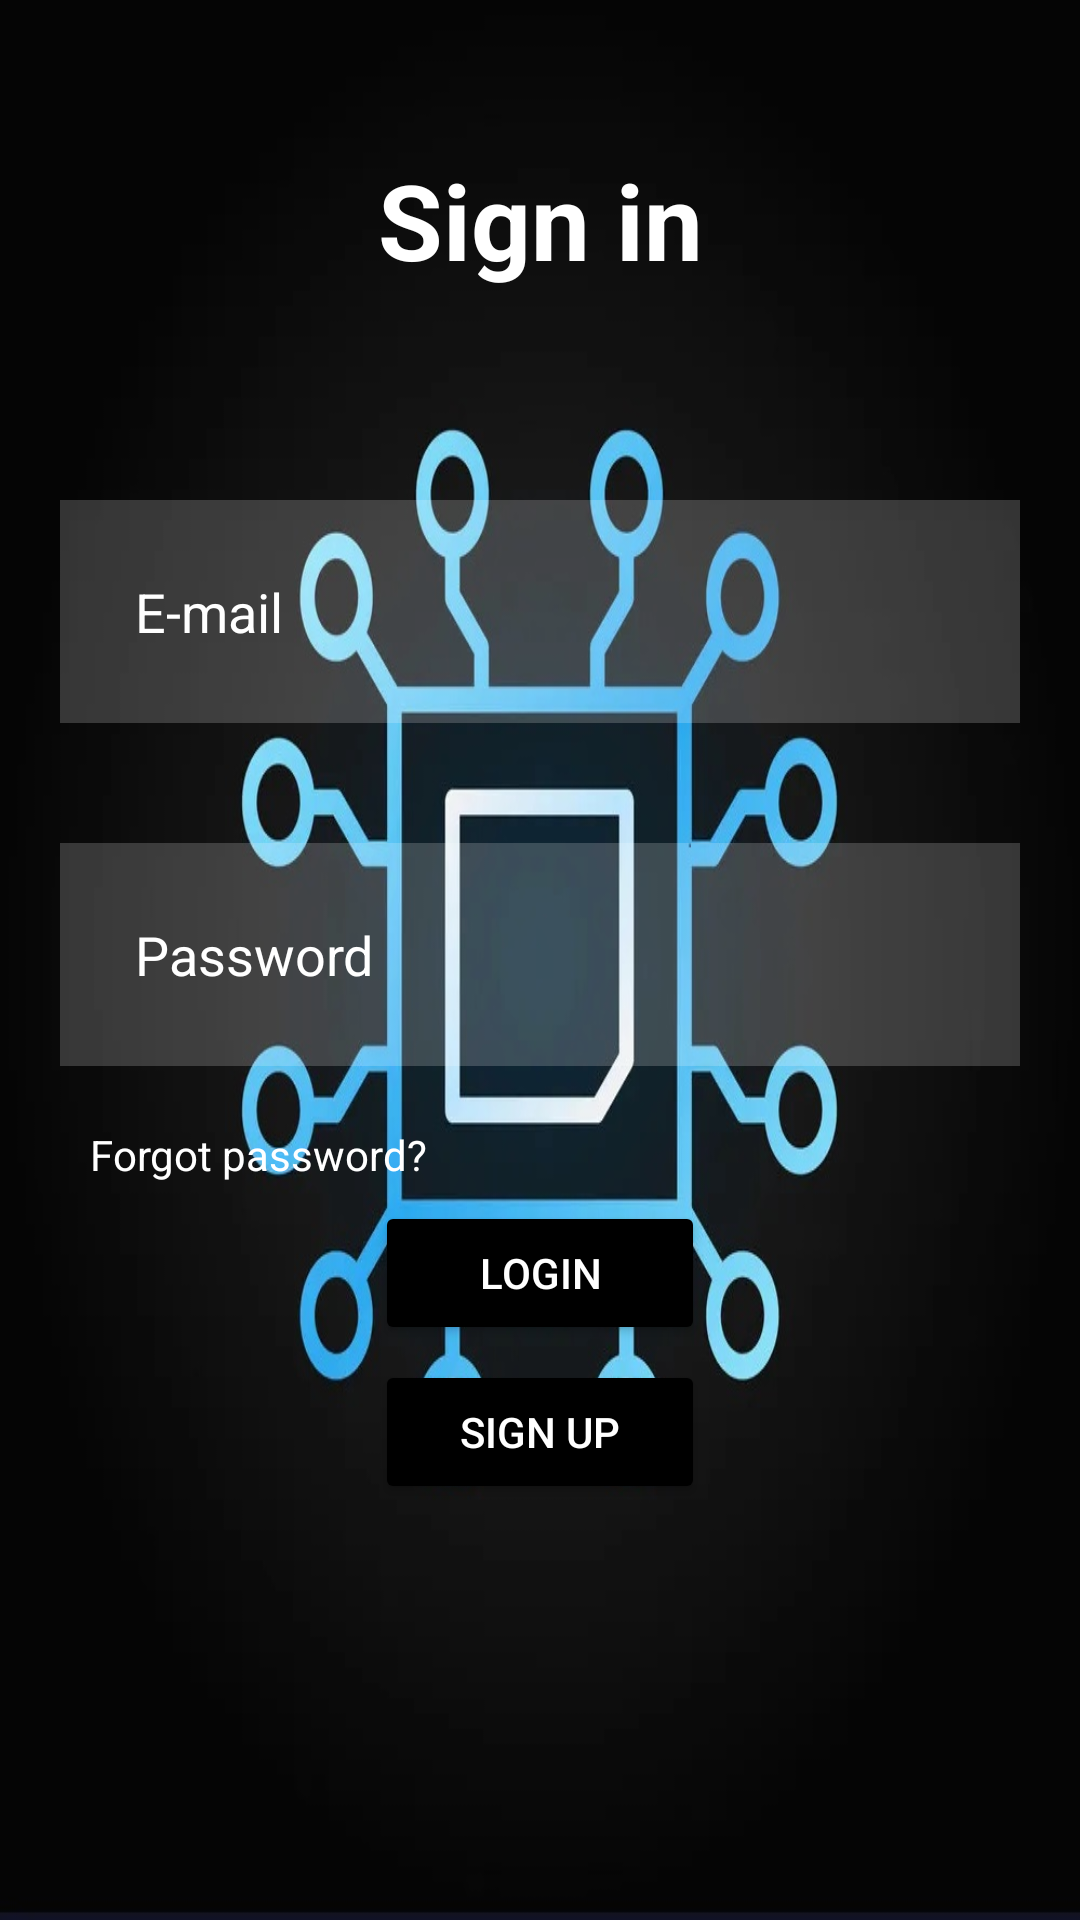

The Android layout XML behind this screen, and the referenced resources:
<!-- AndroidManifest.xml: application theme Theme.PCShop -->
<!-- res/layout/activity_login.xml -->
<?xml version="1.0" encoding="utf-8"?>
<RelativeLayout xmlns:android="http://schemas.android.com/apk/res/android"
    xmlns:app="http://schemas.android.com/apk/res-auto"
    xmlns:tools="http://schemas.android.com/tools"
    android:layout_width="match_parent"
    android:background="@drawable/pc_background"
    android:layout_height="match_parent"
    tools:context=".Login">

    <TextView
        android:id="@+id/signin"
        android:layout_width="match_parent"
        android:layout_height="wrap_content"
        android:textColor="@color/white"
        android:textSize="35sp"
        android:textStyle="bold"
        android:layout_margin="50dp"
        android:gravity="center"
        android:text="@string/sign_in" />

    <EditText
        android:id="@+id/password"
        android:layout_width="match_parent"
        android:layout_height="wrap_content"
        android:layout_below="@id/email"
        android:hint="@string/password"
        android:inputType="textPassword"
        android:textColorHint="@color/white"
        android:textColor="@color/white"
        android:layout_margin="20dp"
        android:padding="25dp"
        android:background="#30ffffff"
        android:drawableStart="@drawable/ic_baseline_info_24"
        android:drawablePadding="15dp"/>

    <EditText
        android:id="@+id/email"
        android:layout_width="match_parent"
        android:layout_height="wrap_content"
        android:layout_below="@id/signin"
        android:layout_marginStart="20dp"
        android:layout_marginTop="20dp"
        android:layout_marginEnd="20dp"
        android:layout_marginBottom="20dp"
        android:background="#30ffffff"
        android:drawableStart="@drawable/ic_baseline_email_24"
        android:drawablePadding="15dp"
        android:hint="@string/e_mail"
        android:inputType="textEmailAddress"
        android:padding="25dp"
        android:textColor="@color/white"
        android:textColorHint="@color/white" />

    <Button
        android:id="@+id/btnlogin"
        android:layout_width="110dp"
        android:layout_height="wrap_content"
        android:layout_below="@id/password"
        android:layout_centerHorizontal="true"
        android:layout_marginTop="25dp"
        android:layout_marginBottom="5dp"
        android:backgroundTint="@color/black"
        android:text="@string/login"
        android:textColor="@color/white"

        />

    <Button
        android:id="@+id/btnsignup"
        android:layout_width="110dp"
        android:layout_height="wrap_content"
        android:layout_below="@id/btnlogin"
        android:layout_centerHorizontal="true"
        android:layout_marginStart="25dp"
        android:backgroundTint="@color/black"
        android:text="@string/sign_up"
        android:textColor="@color/white" />

    <TextView
        android:layout_width="wrap_content"
        android:layout_height="wrap_content"
        android:layout_below="@id/password"
        android:text="@string/forgot_password"
        android:textColor="@color/white"
        android:layout_marginStart="30dp"
        />

    <ProgressBar
        android:id="@+id/progressBar"
        style="?android:attr/progressBarStyle"
        android:layout_width="wrap_content"
        android:layout_height="wrap_content"
        android:layout_below="@id/btnsignup"
        android:layout_centerHorizontal="true"
        android:layout_marginTop="25dp"

        android:visibility="invisible" />


</RelativeLayout>
<!-- resources referenced by this layout -->
<resources>
  <!-- drawable pc_background: jpg bitmap (drawable-v24, 81953 bytes) -->
  <string name="e_mail">E-mail</string>
  <string name="forgot_password">Forgot password?</string>
  <string name="login">LOGIN</string>
  <string name="password">Password</string>
  <string name="sign_in">Sign in</string>
  <string name="sign_up">Sign up</string>
  <style name="Theme.PCShop" parent="Theme.AppCompat.Light.DarkActionBar">
          
          <item name="colorPrimary">@color/black</item>
          <item name="colorPrimaryDark">@color/black</item>
          <item name="colorAccent">@color/black</item>
          
      </style>
  <!-- not gathered from this repository: default colours our renderer supplied (Android Studio template values) -->
  <color name="black">#FF000000</color>
  <color name="white">#FFFFFFFF</color>
</resources>
